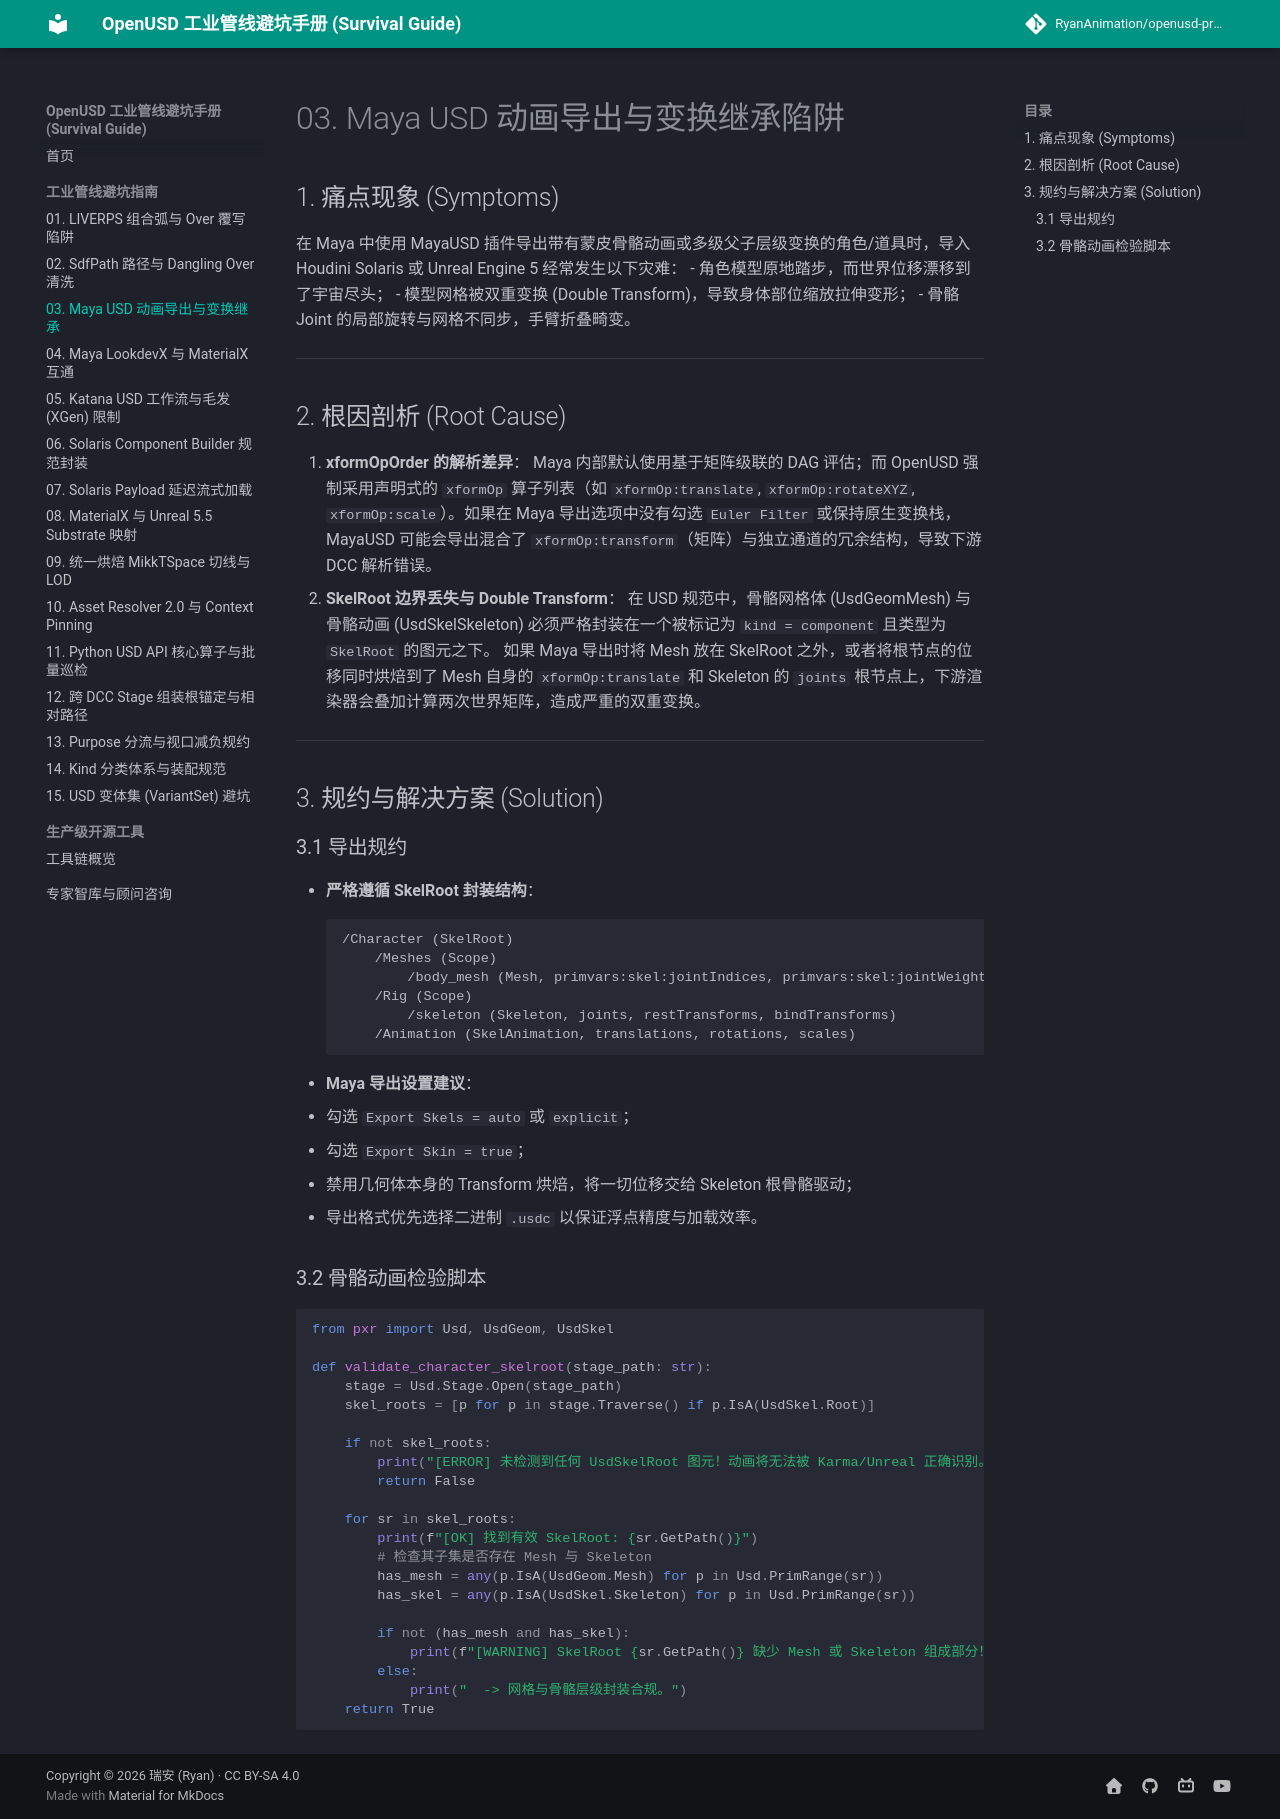

repository: RyanAnimation/openusd-handbook · page: pitfalls/03_maya_usd_animation_transform/index.html · generator: mkdocs

# 03. Maya USD 动画导出与变换继承陷阱

## 1. 痛点现象 (Symptoms)
在 Maya 中使用 MayaUSD 插件导出带有蒙皮骨骼动画或多级父子层级变换的角色/道具时，导入 Houdini Solaris 或 Unreal Engine 5 经常发生以下灾难：
- 角色模型原地踏步，而世界位移漂移到了宇宙尽头；
- 模型网格被双重变换 (Double Transform)，导致身体部位缩放拉伸变形；
- 骨骼 Joint 的局部旋转与网格不同步，手臂折叠畸变。

---

## 2. 根因剖析 (Root Cause)

1. **xformOpOrder 的解析差异**：
   Maya 内部默认使用基于矩阵级联的 DAG 评估；而 OpenUSD 强制采用声明式的 `xformOp` 算子列表（如 `xformOp:translate`, `xformOp:rotateXYZ`, `xformOp:scale`）。如果在 Maya 导出选项中没有勾选 `Euler Filter` 或保持原生变换栈，MayaUSD 可能会导出混合了 `xformOp:transform`（矩阵）与独立通道的冗余结构，导致下游 DCC 解析错误。
2. **SkelRoot 边界丢失与 Double Transform**：
   在 USD 规范中，骨骼网格体 (UsdGeomMesh) 与骨骼动画 (UsdSkelSkeleton) 必须严格封装在一个被标记为 `kind = component` 且类型为 `SkelRoot` 的图元之下。
   如果 Maya 导出时将 Mesh 放在 SkelRoot 之外，或者将根节点的位移同时烘焙到了 Mesh 自身的 `xformOp:translate` 和 Skeleton 的 `joints` 根节点上，下游渲染器会叠加计算两次世界矩阵，造成严重的双重变换。

---

## 3. 规约与解决方案 (Solution)

### 3.1 导出规约
- **严格遵循 SkelRoot 封装结构**：
  ```
  /Character (SkelRoot)
      /Meshes (Scope)
          /body_mesh (Mesh, primvars:skel:jointIndices, primvars:skel:jointWeights)
      /Rig (Scope)
          /skeleton (Skeleton, joints, restTransforms, bindTransforms)
      /Animation (SkelAnimation, translations, rotations, scales)
  ```
- **Maya 导出设置建议**：
  - 勾选 `Export Skels = auto` 或 `explicit`；
  - 勾选 `Export Skin = true`；
  - 禁用几何体本身的 Transform 烘焙，将一切位移交给 Skeleton 根骨骼驱动；
  - 导出格式优先选择二进制 `.usdc` 以保证浮点精度与加载效率。

### 3.2 骨骼动画检验脚本

```python
from pxr import Usd, UsdGeom, UsdSkel

def validate_character_skelroot(stage_path: str):
    stage = Usd.Stage.Open(stage_path)
    skel_roots = [p for p in stage.Traverse() if p.IsA(UsdSkel.Root)]
    
    if not skel_roots:
        print("[ERROR] 未检测到任何 UsdSkelRoot 图元！动画将无法被 Karma/Unreal 正确识别。")
        return False
        
    for sr in skel_roots:
        print(f"[OK] 找到有效 SkelRoot: {sr.GetPath()}")
        # 检查其子集是否存在 Mesh 与 Skeleton
        has_mesh = any(p.IsA(UsdGeom.Mesh) for p in Usd.PrimRange(sr))
        has_skel = any(p.IsA(UsdSkel.Skeleton) for p in Usd.PrimRange(sr))
        
        if not (has_mesh and has_skel):
            print(f"[WARNING] SkelRoot {sr.GetPath()} 缺少 Mesh 或 Skeleton 组成部分！")
        else:
            print("  -> 网格与骨骼层级封装合规。")
    return True
```
